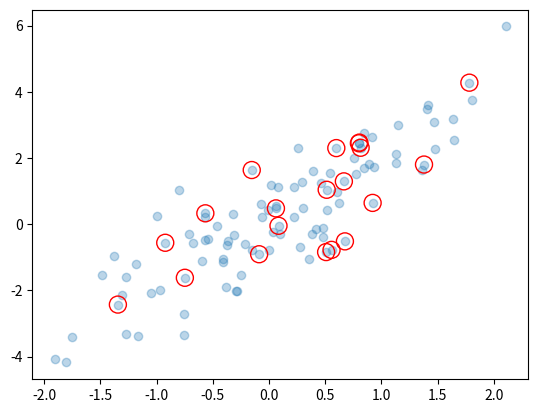

Here is the Python script that generated this plot: (Note: this script raises an exception after producing the figure.)
import numpy as np
import matplotlib.pyplot as plt


rand = np.random.RandomState(42)
mean = [0,0]
cov = [[1,2],[2,5]]
X = rand.multivariate_normal(mean,cov,100)
print(X.shape)

# plt.scatter(X[:,0], X[:,1])
##fancy indexing
indices = np.random.choice(X.shape[0], 20, replace=False)
print(indices)
selection = X[indices]
print(selection.shape)
print(selection)
plt.scatter(X[:, 0], X[:, 1], alpha=0.3)
plt.scatter(selection[:, 0], selection[:, 1], s=150, facecolor='none', edgecolors='red')
plt.savefig('img/random_points.png')
